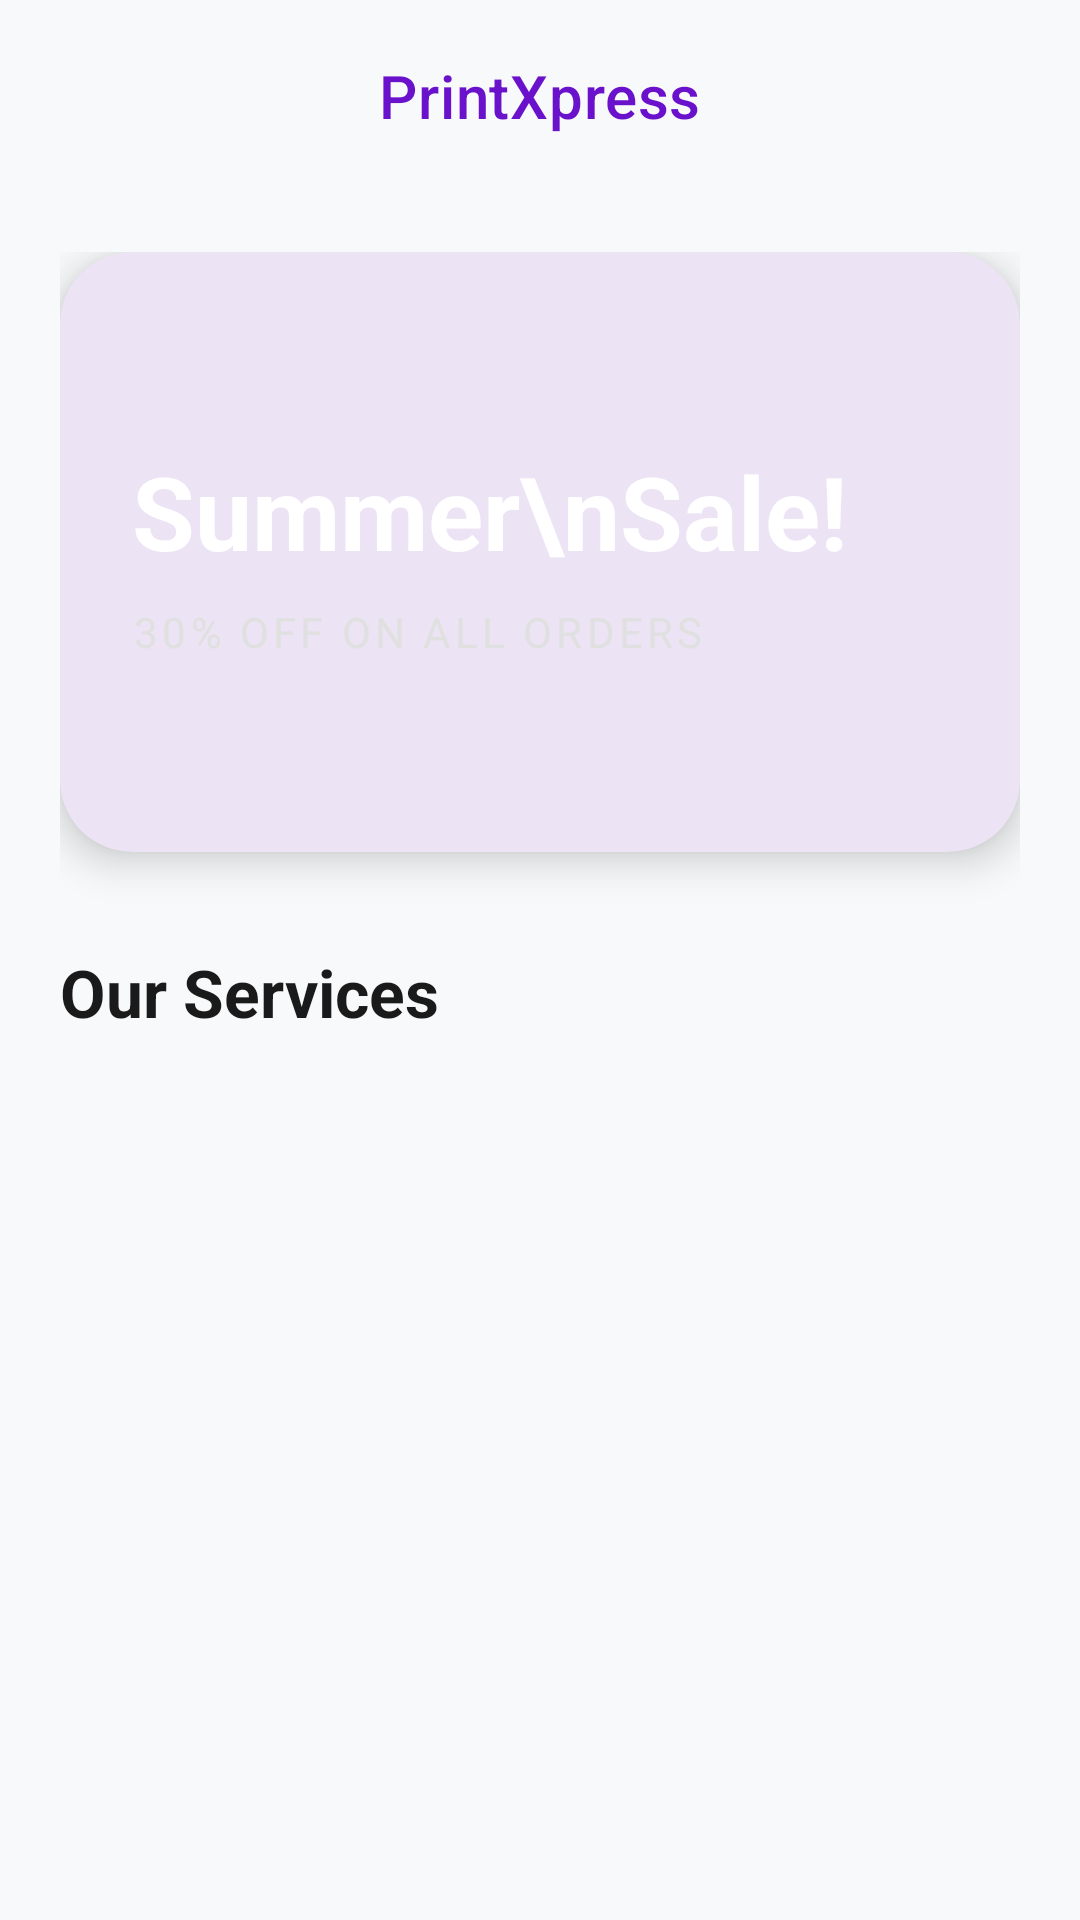

This screen was rendered from an Android layout file. Write that file and the resources it references.
<!-- AndroidManifest.xml: application theme Theme.Printxpress -->
<!-- res/layout/home.xml -->
<?xml version="1.0" encoding="utf-8"?>
<androidx.coordinatorlayout.widget.CoordinatorLayout xmlns:android="http://schemas.android.com/apk/res/android"
    xmlns:app="http://schemas.android.com/apk/res-auto"
    android:layout_width="match_parent"
    android:layout_height="match_parent"
    android:background="@color/background">

    <com.google.android.material.appbar.AppBarLayout
        android:layout_width="match_parent"
        android:layout_height="wrap_content"
        android:background="@android:color/transparent"
        app:elevation="0dp">

        <com.google.android.material.appbar.MaterialToolbar
            android:id="@+id/toolbar"
            android:layout_width="match_parent"
            android:layout_height="?attr/actionBarSize"
            app:title="PrintXpress"
            app:titleCentered="true"
            app:titleTextColor="@color/gradient_start"
            app:titleTextAppearance="@style/TextAppearance.MaterialComponents.Headline6" />
    </com.google.android.material.appbar.AppBarLayout>

    <androidx.core.widget.NestedScrollView
        android:layout_width="match_parent"
        android:layout_height="match_parent"
        app:layout_behavior="@string/appbar_scrolling_view_behavior">

        <LinearLayout
            android:layout_width="match_parent"
            android:layout_height="wrap_content"
            android:orientation="vertical"
            android:padding="20dp">

            <com.google.android.material.card.MaterialCardView
                android:layout_width="match_parent"
                android:layout_height="200dp"
                app:cardCornerRadius="24dp"
                app:cardElevation="8dp"
                app:strokeWidth="0dp">

                <FrameLayout
                    android:layout_width="match_parent"
                    android:layout_height="match_parent"
                    android:background="@drawable/bg_gradient">

                    <LinearLayout
                        android:layout_width="match_parent"
                        android:layout_height="match_parent"
                        android:gravity="center_vertical"
                        android:orientation="vertical"
                        android:padding="24dp">

                        <TextView
                            android:layout_width="wrap_content"
                            android:layout_height="wrap_content"
                            android:text="Summer\nSale!"
                            android:textColor="@android:color/white"
                            android:textSize="34sp"
                            android:textStyle="bold" />

                        <TextView
                            android:layout_width="wrap_content"
                            android:layout_height="wrap_content"
                            android:layout_marginTop="8dp"
                            android:text="30% OFF ON ALL ORDERS"
                            android:textColor="#E0E0E0"
                            android:textSize="14sp"
                            android:letterSpacing="0.1" />


                    </LinearLayout>
                </FrameLayout>
            </com.google.android.material.card.MaterialCardView>

            <LinearLayout
                android:layout_width="match_parent"
                android:layout_height="wrap_content"
                android:layout_marginTop="32dp"
                android:gravity="center_vertical"
                android:orientation="horizontal">

                <TextView
                    android:layout_width="0dp"
                    android:layout_height="wrap_content"
                    android:layout_weight="1"
                    android:text="Our Services"
                    android:textColor="@color/black"
                    android:textSize="22sp"
                    android:textStyle="bold" />


            </LinearLayout>

            <androidx.recyclerview.widget.RecyclerView
                android:id="@+id/recycler_categories"
                android:layout_width="match_parent"
                android:layout_height="wrap_content"
                android:layout_marginTop="16dp"
                android:clipToPadding="false"
                android:paddingEnd="20dp" />


        </LinearLayout>
    </androidx.core.widget.NestedScrollView>

</androidx.coordinatorlayout.widget.CoordinatorLayout>
<!-- resources referenced by this layout -->
<resources>
  <color name="background">#F8F9FA</color>
  <color name="black">#1A1A1A</color>
  <color name="gradient_start">#6A11CB</color>
  <style name="Theme.Printxpress" parent="Base.Theme.Printxpress" />
  <style name="Base.Theme.Printxpress" parent="Theme.Material3.DayNight.NoActionBar">
          
          
      </style>
</resources>
